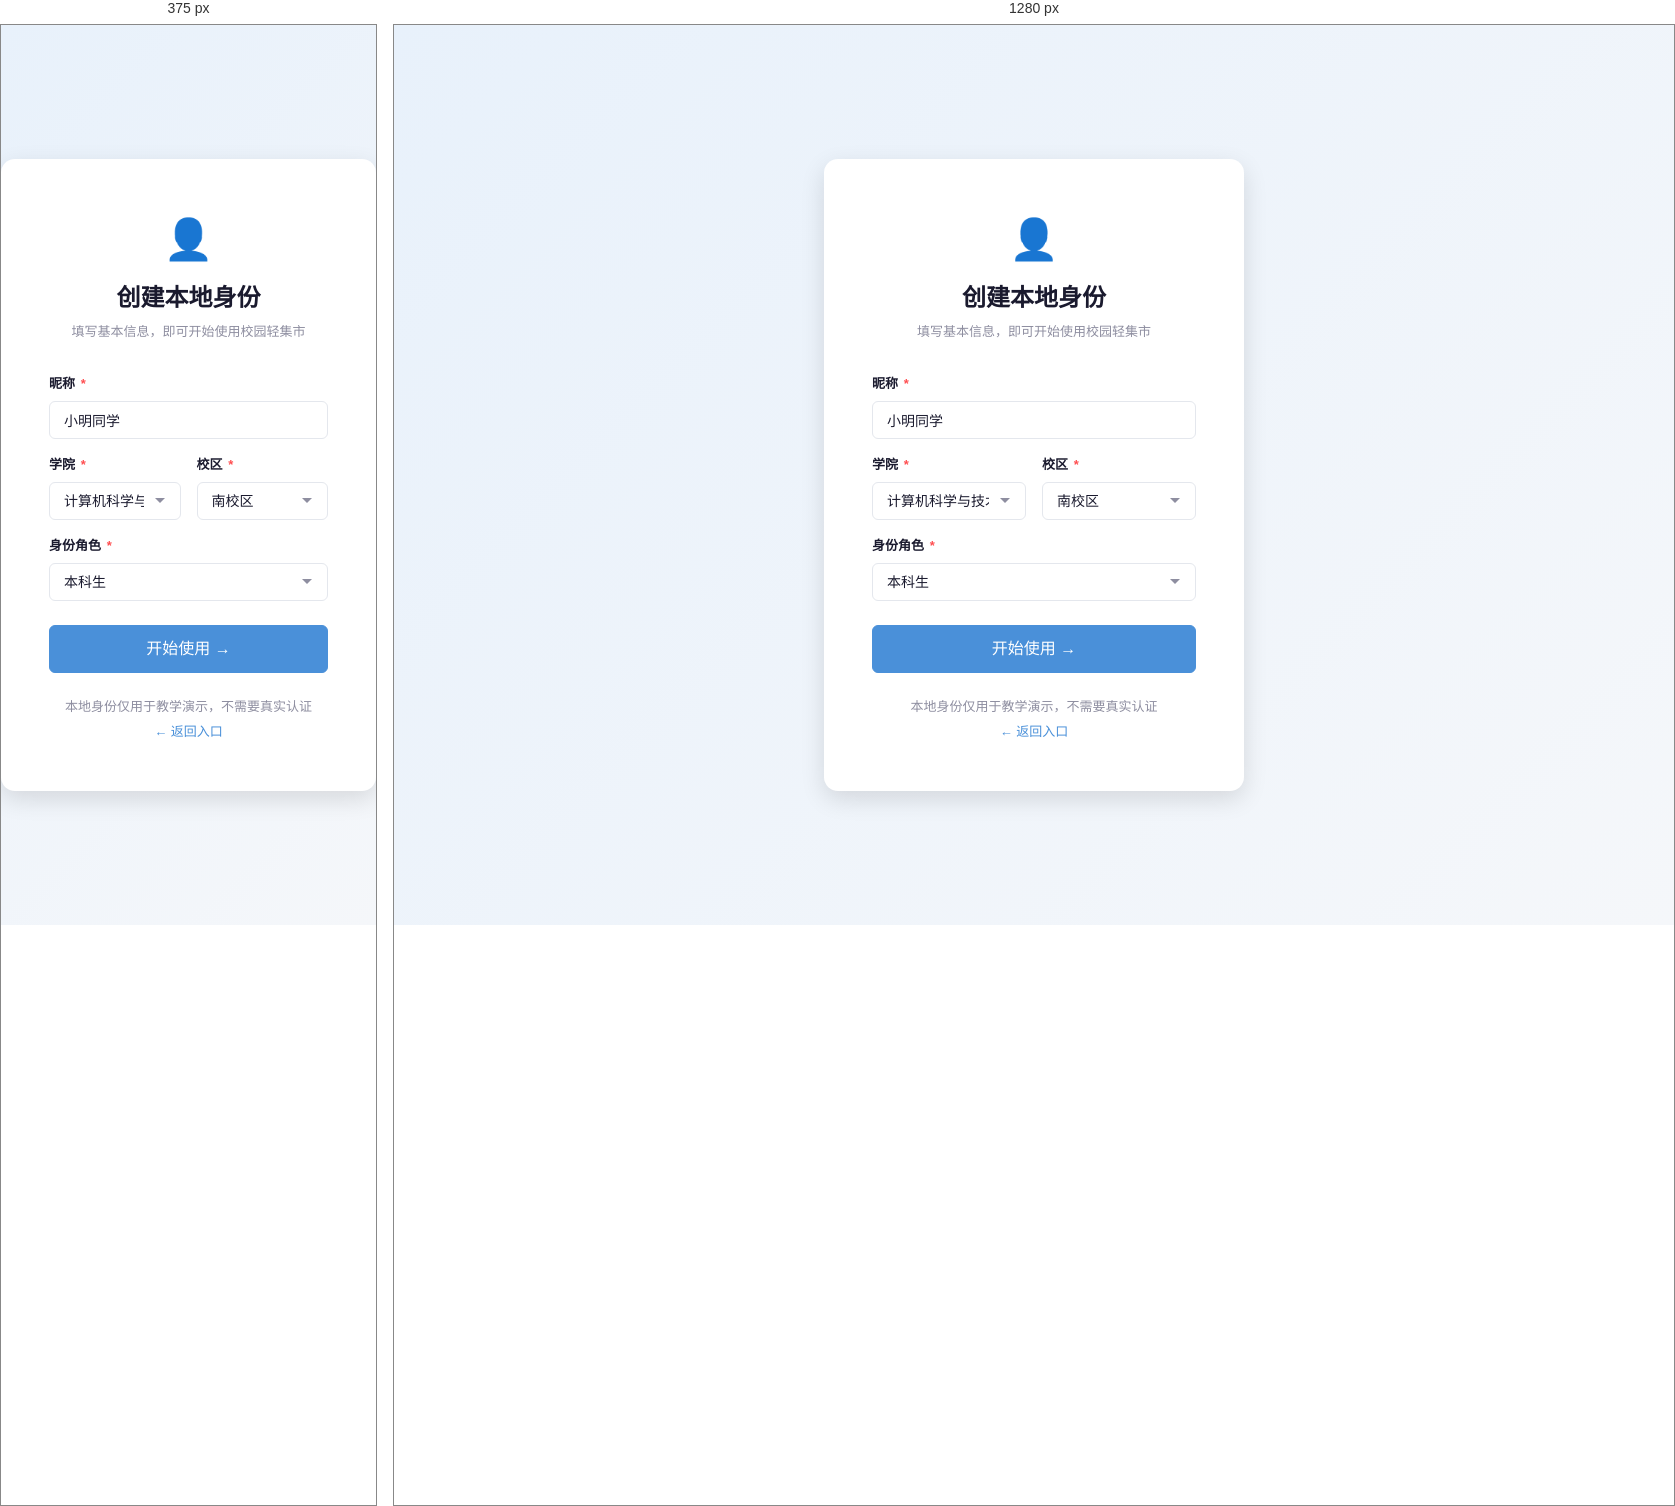
Rendered at 375 px and 1280 px, left to right.

<!-- file: login.html -->
<!DOCTYPE html>
<html lang="zh-CN">
<head>
  <meta charset="UTF-8">
  <meta name="viewport" content="width=device-width, initial-scale=1.0">
  <title>创建本地身份 - 校园轻集市</title>
  <link rel="stylesheet" href="css/style.css">
</head>
<body>
<div class="auth-page">
  <div class="auth-card">
    <div style="text-align:center;font-size:40px;margin-bottom:8px;">👤</div>
    <div class="auth-title">创建本地身份</div>
    <div class="auth-subtitle">填写基本信息，即可开始使用校园轻集市</div>

    <form onsubmit="event.preventDefault();location.href='home.html'">
      <div class="form-group">
        <label class="form-label">昵称 <span class="required">*</span></label>
        <input type="text" class="form-input" placeholder="给自己起个好听的名字" required value="小明同学">
      </div>
      <div class="form-row">
        <div class="form-group">
          <label class="form-label">学院 <span class="required">*</span></label>
          <select class="form-select">
            <option>计算机科学与技术学院</option>
            <option>人文学院</option>
            <option>法学院</option>
            <option>艺术学院</option>
            <option>体育学院</option>
            <option>物理学院</option>
          </select>
        </div>
        <div class="form-group">
          <label class="form-label">校区 <span class="required">*</span></label>
          <select class="form-select">
            <option>南校区</option>
            <option>北校区</option>
            <option>东校区</option>
            <option>西校区</option>
          </select>
        </div>
      </div>
      <div class="form-group">
        <label class="form-label">身份角色 <span class="required">*</span></label>
        <select class="form-select">
          <option>本科生</option>
          <option>研究生</option>
          <option>博士生</option>
          <option>教职工</option>
        </select>
      </div>
      <div class="form-group mt-lg">
        <button type="submit" class="btn btn-primary btn-block btn-lg">开始使用 →</button>
      </div>
    </form>

    <div class="auth-footer">
      <p>本地身份仅用于教学演示，不需要真实认证</p>
      <p style="margin-top:4px;"><a href="index.html">← 返回入口</a></p>
    </div>
  </div>
</div>
</body>
</html>


/* @media block from css/style.css */
@media (max-width: 1024px) {
  .two-col { grid-template-columns: 1fr; }
  .three-col { grid-template-columns: repeat(2, 1fr); }
  .type-select-grid { grid-template-columns: repeat(2, 1fr); }
  .publish-layout { grid-template-columns: 1fr; }
}